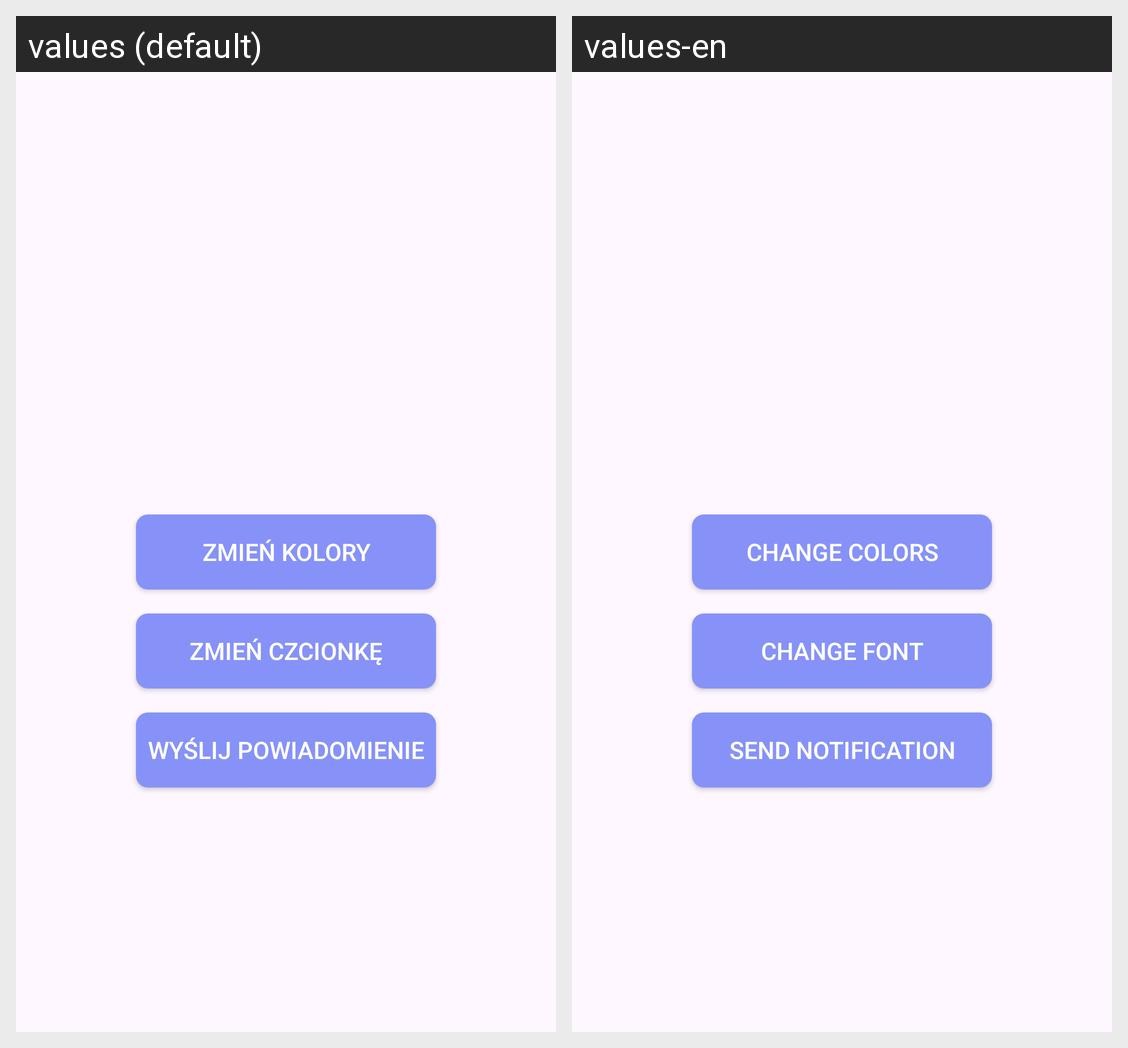

For this localized Android screen grid, give each drawn string resource with its value in every locale shown.
Android screen res/layout/fragment_settings.xml rendered under 2 locales, left to right: values (default), values-en. Device: Nexus 5 (rendered at 1080×1920; each locale shown at half size, 540×960, under a caption strip naming it); theme Theme.FitLifeTaskManager.
Strings drawn on this screen, with the default value and each locale's value (text and hints the layout hard-codes, and strings that could not be matched under every locale, appear in the picture but are not listed):

change_colors
  values: zmień kolory
  values-en: change colors

change_font
  values: zmień czcionkę
  values-en: change font

send_notification
  values: wyślij powiadomienie
  values-en: send notification
